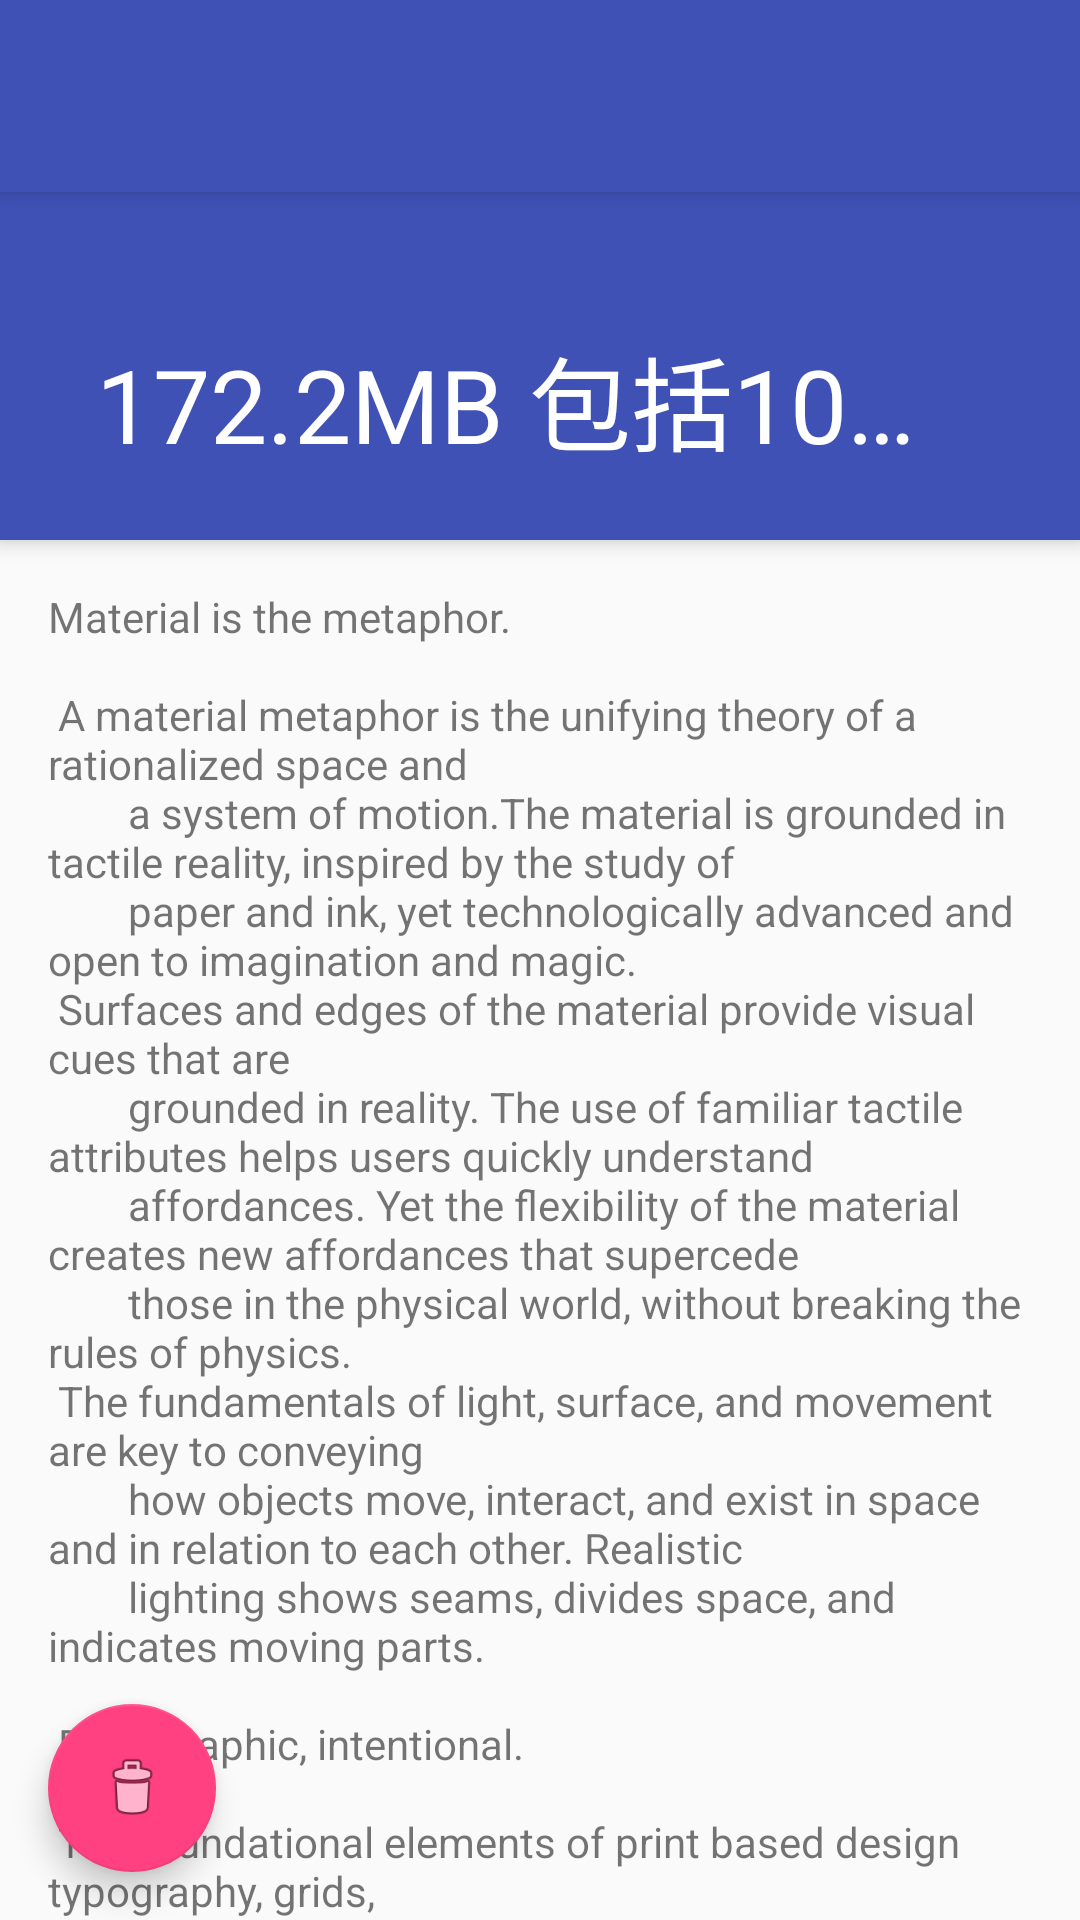

Produce the Android XML layout that renders to this screen, including the resource entries it uses.
<!-- AndroidManifest.xml: application theme DeepPurpleTheme -->
<!-- res/layout/activity_memory_clean.xml -->
<?xml version="1.0" encoding="utf-8"?>

<android.support.design.widget.CoordinatorLayout xmlns:android="http://schemas.android.com/apk/res/android"
    xmlns:tools="http://schemas.android.com/tools"
    xmlns:app="http://schemas.android.com/apk/res-auto"
    android:id="@+id/main_content"
    android:layout_width="match_parent"
    android:layout_height="match_parent"
    android:fitsSystemWindows="true"
    tools:context="edu.wkd.towave.memorycleaner.ui.activity.MemoryClean">

    <android.support.design.widget.AppBarLayout
        android:id="@+id/appbar"
        android:layout_width="match_parent"
        android:layout_height="wrap_content"
        android:paddingTop="@dimen/appbar_padding_top"
        android:theme="@style/AppTheme.AppBarOverlay">

        <android.support.v7.widget.Toolbar xmlns:toolbar="http://schemas.android.com/apk/res-auto"
            toolbar:navigationIcon="@drawable/ic_arrow_back_white_24dp"
            android:id="@+id/toolbar"
            android:layout_width="match_parent"
            android:layout_height="?attr/actionBarSize"
            android:background="?attr/colorPrimary"
            app:popupTheme="@style/AppTheme.PopupOverlay">
        </android.support.v7.widget.Toolbar>

    </android.support.design.widget.AppBarLayout>

    <include layout="@layout/fixed_recycler_view"/>

    <android.support.design.widget.FloatingActionButton
        android:id="@+id/fab"
        android:layout_width="wrap_content"
        android:layout_height="wrap_content"
        android:layout_gravity="bottom"
        android:layout_margin="@dimen/fab_margin"
        android:src="@android:drawable/ic_menu_delete"/>

</android.support.design.widget.CoordinatorLayout>
<!-- res/layout/fixed_recycler_view.xml (included above) -->
<?xml version="1.0" encoding="utf-8"?>

<android.support.design.widget.CoordinatorLayout xmlns:android="http://schemas.android.com/apk/res/android"
    xmlns:tools="http://schemas.android.com/tools"
    xmlns:app="http://schemas.android.com/apk/res-auto"
    android:layout_width="match_parent"
    android:layout_height="match_parent"
    android:fitsSystemWindows="true">

    <android.support.design.widget.AppBarLayout
        android:id="@+id/app_bar"
        android:layout_height="@dimen/app_bar_height"
        android:layout_width="match_parent"
        android:theme="@style/AppTheme.AppBarOverlay">

        <android.support.design.widget.CollapsingToolbarLayout
            android:id="@+id/toolbar_layout"
            android:layout_width="match_parent"
            android:layout_height="match_parent"
            app:title="172.2MB 包括10个应用"
            app:layout_scrollFlags="scroll|enterAlways"
            app:contentScrim="?attr/colorPrimary">

            <android.support.v7.widget.Toolbar
                android:layout_height="?attr/actionBarSize"
                android:layout_width="match_parent"
                app:layout_collapseMode="pin"
                app:popupTheme="@style/AppTheme.PopupOverlay"/>

        </android.support.design.widget.CollapsingToolbarLayout>
    </android.support.design.widget.AppBarLayout>

    <android.support.v4.widget.NestedScrollView xmlns:android="http://schemas.android.com/apk/res/android"
        xmlns:tools="http://schemas.android.com/tools"
        xmlns:app="http://schemas.android.com/apk/res-auto"
        app:layout_behavior="@string/appbar_scrolling_view_behavior"
        tools:showIn="@layout/activity_app_manage"
        android:layout_width="match_parent"
        android:layout_height="match_parent">

        <TextView
            android:layout_width="wrap_content"
            android:layout_height="wrap_content"
            android:layout_margin="@dimen/text_margin"
            android:text="@string/large_text"/>

    </android.support.v4.widget.NestedScrollView>

</android.support.design.widget.CoordinatorLayout>
<!-- res/layout/activity_app_manage.xml (included above) -->
<?xml version="1.0" encoding="utf-8"?>

<android.support.design.widget.CoordinatorLayout xmlns:android="http://schemas.android.com/apk/res/android"
    xmlns:tools="http://schemas.android.com/tools"
    xmlns:app="http://schemas.android.com/apk/res-auto"
    android:id="@+id/main_content"
    android:layout_width="match_parent"
    android:layout_height="match_parent"
    android:fitsSystemWindows="true"
    tools:context="edu.wkd.towave.memorycleaner.ui.activity.AppManage">

    <android.support.design.widget.AppBarLayout
        android:id="@+id/appbar"
        android:layout_width="match_parent"
        android:layout_height="wrap_content"
        android:paddingTop="@dimen/appbar_padding_top"
        android:theme="@style/AppTheme.AppBarOverlay">

        <android.support.v7.widget.Toolbar
            xmlns:toolbar="http://schemas.android.com/apk/res-auto"
            toolbar:navigationIcon="@drawable/navigation_back"
            android:id="@+id/toolbar"
            android:layout_width="match_parent"
            android:layout_height="?attr/actionBarSize"
            android:background="?attr/colorPrimary"
            app:popupTheme="@style/AppTheme.PopupOverlay"
            app:layout_scrollFlags="scroll|enterAlways">

        </android.support.v7.widget.Toolbar>

        <android.support.design.widget.TabLayout
            android:id="@+id/tabs"
            android:layout_width="match_parent"
            android:layout_height="wrap_content"/>

    </android.support.design.widget.AppBarLayout>

    <android.support.v4.view.ViewPager
        android:id="@+id/container"
        android:layout_width="match_parent"
        android:layout_height="match_parent"
        app:layout_behavior="@string/appbar_scrolling_view_behavior"/>
    <android.support.design.widget.FloatingActionButton
        android:id="@+id/fab"
        android:layout_width="wrap_content"
        android:layout_height="wrap_content"
        android:layout_gravity="bottom"
        android:layout_margin="@dimen/fab_margin"
        android:src="@android:drawable/ic_menu_delete"/>

</android.support.design.widget.CoordinatorLayout>
<!-- resources referenced by this layout -->
<resources>
  <dimen name="app_bar_height">180dp</dimen>
  <dimen name="appbar_padding_top">8dp</dimen>
  <dimen name="fab_margin">16dp</dimen>
  <dimen name="text_margin">16dp</dimen>
  <color name="deep_purple">#3F51B5</color>
  <color name="dark_deep_purple">#303F9F</color>
  <color name="colorAccent">#FF4081</color>
</resources>
